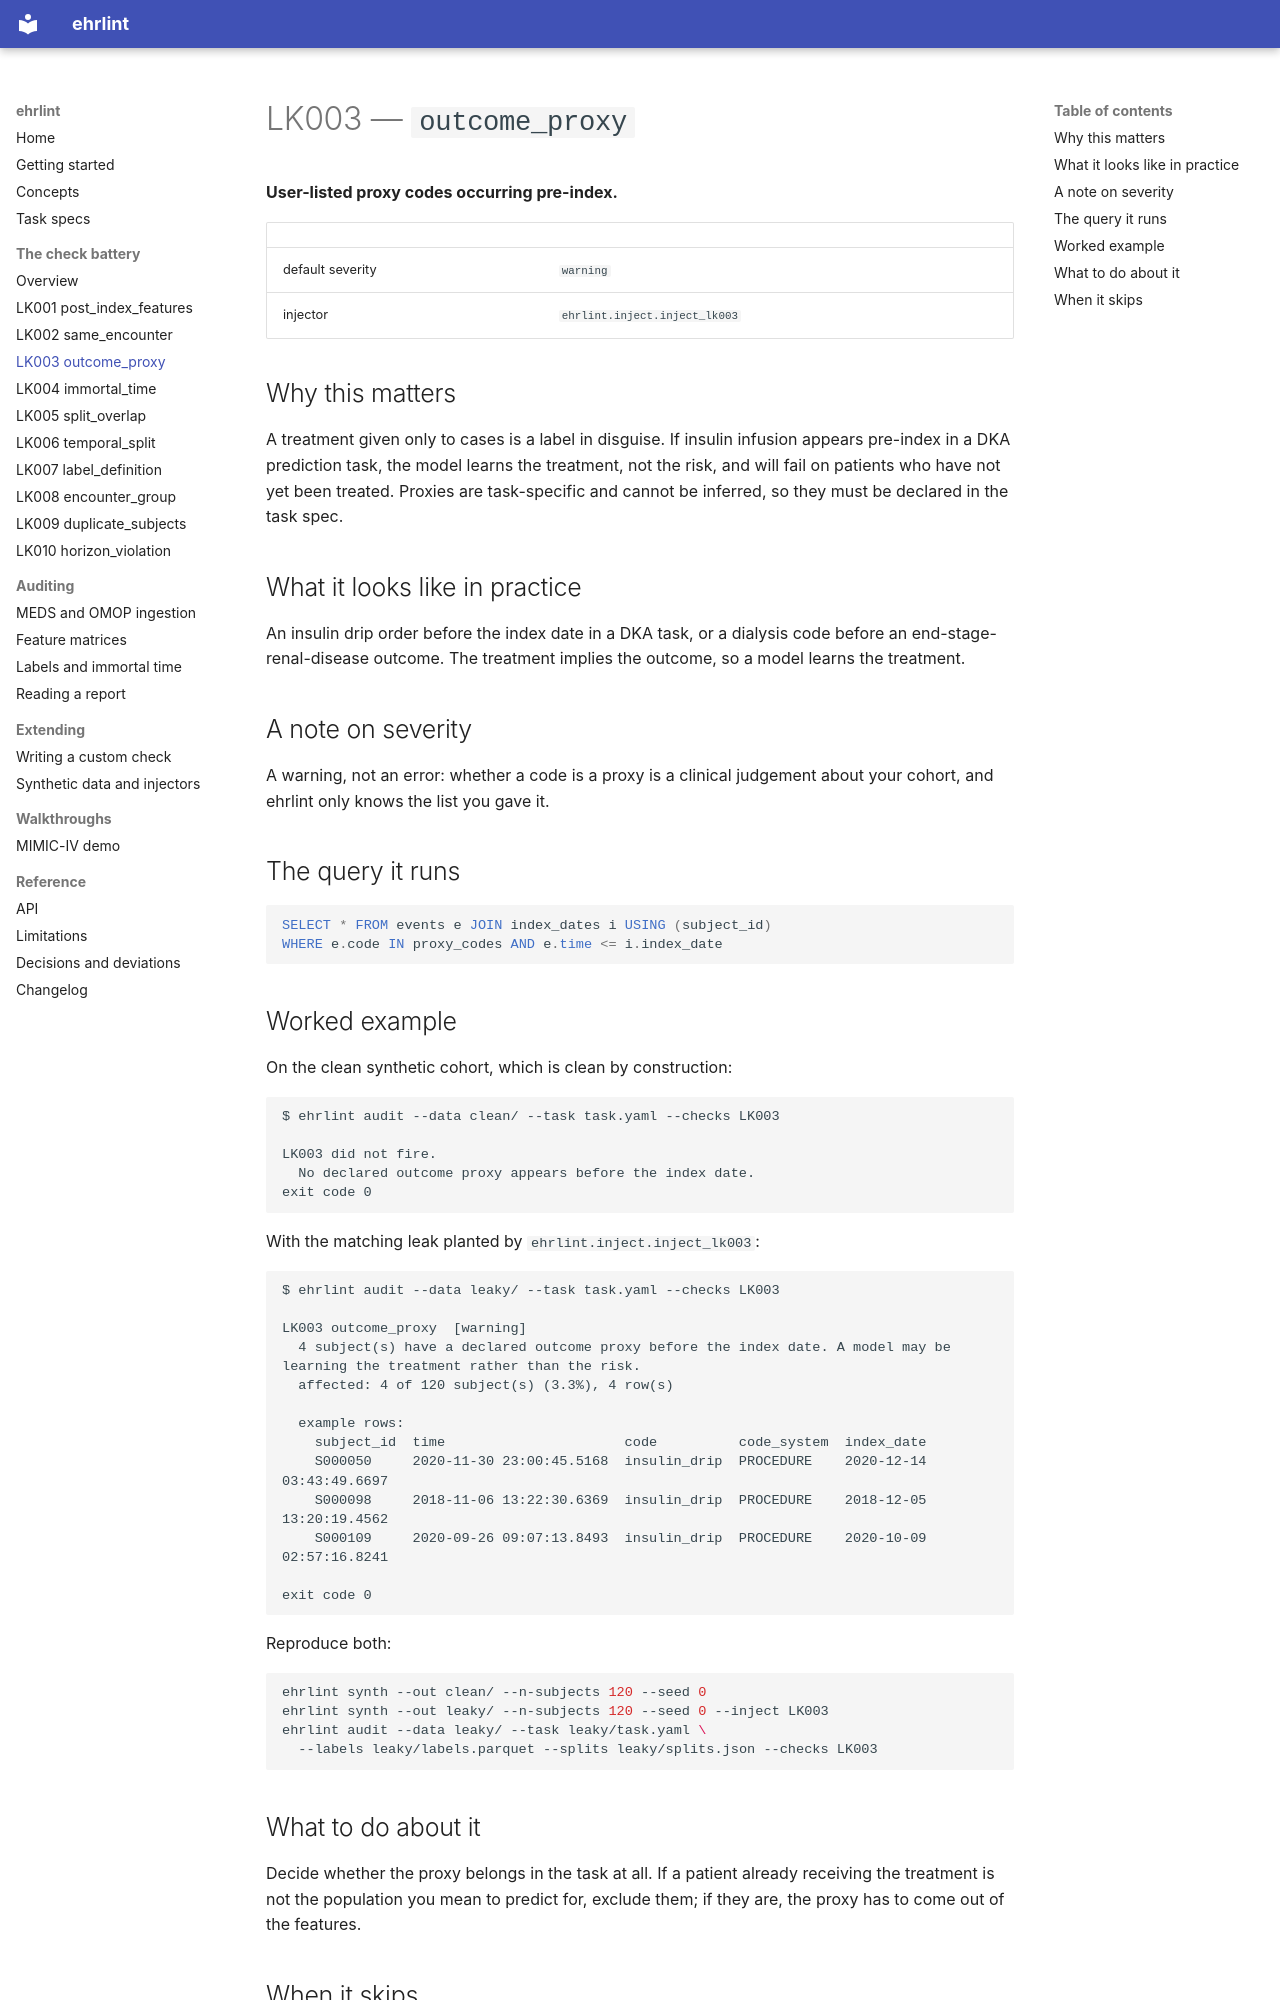

repository: DanPalBCM/ehrlint · page: checks/lk003/index.html · generator: mkdocs

<!--
Generated by scripts/generate_check_docs.py. Do not edit by hand: the
rationale, query, severity, and worked example all come from the code, and a
test asserts this file matches what the generator produces.
-->

# LK003 — `outcome_proxy`

**User-listed proxy codes occurring pre-index.**

| | |
| --- | --- |
| default severity | `warning` |
| injector | `ehrlint.inject.inject_lk003` |

## Why this matters

A treatment given only to cases is a label in disguise. If insulin infusion appears pre-index in a DKA prediction task, the model learns the treatment, not the risk, and will fail on patients who have not yet been treated. Proxies are task-specific and cannot be inferred, so they must be declared in the task spec.

## What it looks like in practice

An insulin drip order before the index date in a DKA task, or a dialysis code before an end-stage-renal-disease outcome. The treatment implies the outcome, so a model learns the treatment.

## A note on severity

A warning, not an error: whether a code is a proxy is a clinical judgement about your cohort, and ehrlint only knows the list you gave it.

## The query it runs

```sql
SELECT * FROM events e JOIN index_dates i USING (subject_id)
WHERE e.code IN proxy_codes AND e.time <= i.index_date
```

## Worked example

On the clean synthetic cohort, which is clean by construction:

```text
$ ehrlint audit --data clean/ --task task.yaml --checks LK003

LK003 did not fire.
  No declared outcome proxy appears before the index date.
exit code 0
```

With the matching leak planted by `ehrlint.inject.inject_lk003`:

```text
$ ehrlint audit --data leaky/ --task task.yaml --checks LK003

LK003 outcome_proxy  [warning]
  4 subject(s) have a declared outcome proxy before the index date. A model may be learning the treatment rather than the risk.
  affected: 4 of 120 subject(s) (3.3%), 4 row(s)

  example rows:
    subject_id  time                      code          code_system  index_date              
    S000050     2020-11-30 23:00:45.5168  insulin_drip  PROCEDURE    2020-12-14 03:43:49.6697
    S000098     2018-11-06 13:22:30.6369  insulin_drip  PROCEDURE    2018-12-05 13:20:19.4562
    S000109     2020-09-26 09:07:13.8493  insulin_drip  PROCEDURE    2020-10-09 02:57:16.8241

exit code 0
```

Reproduce both:

```bash
ehrlint synth --out clean/ --n-subjects 120 --seed 0
ehrlint synth --out leaky/ --n-subjects 120 --seed 0 --inject LK003
ehrlint audit --data leaky/ --task leaky/task.yaml \
  --labels leaky/labels.parquet --splits leaky/splits.json --checks LK003
```
